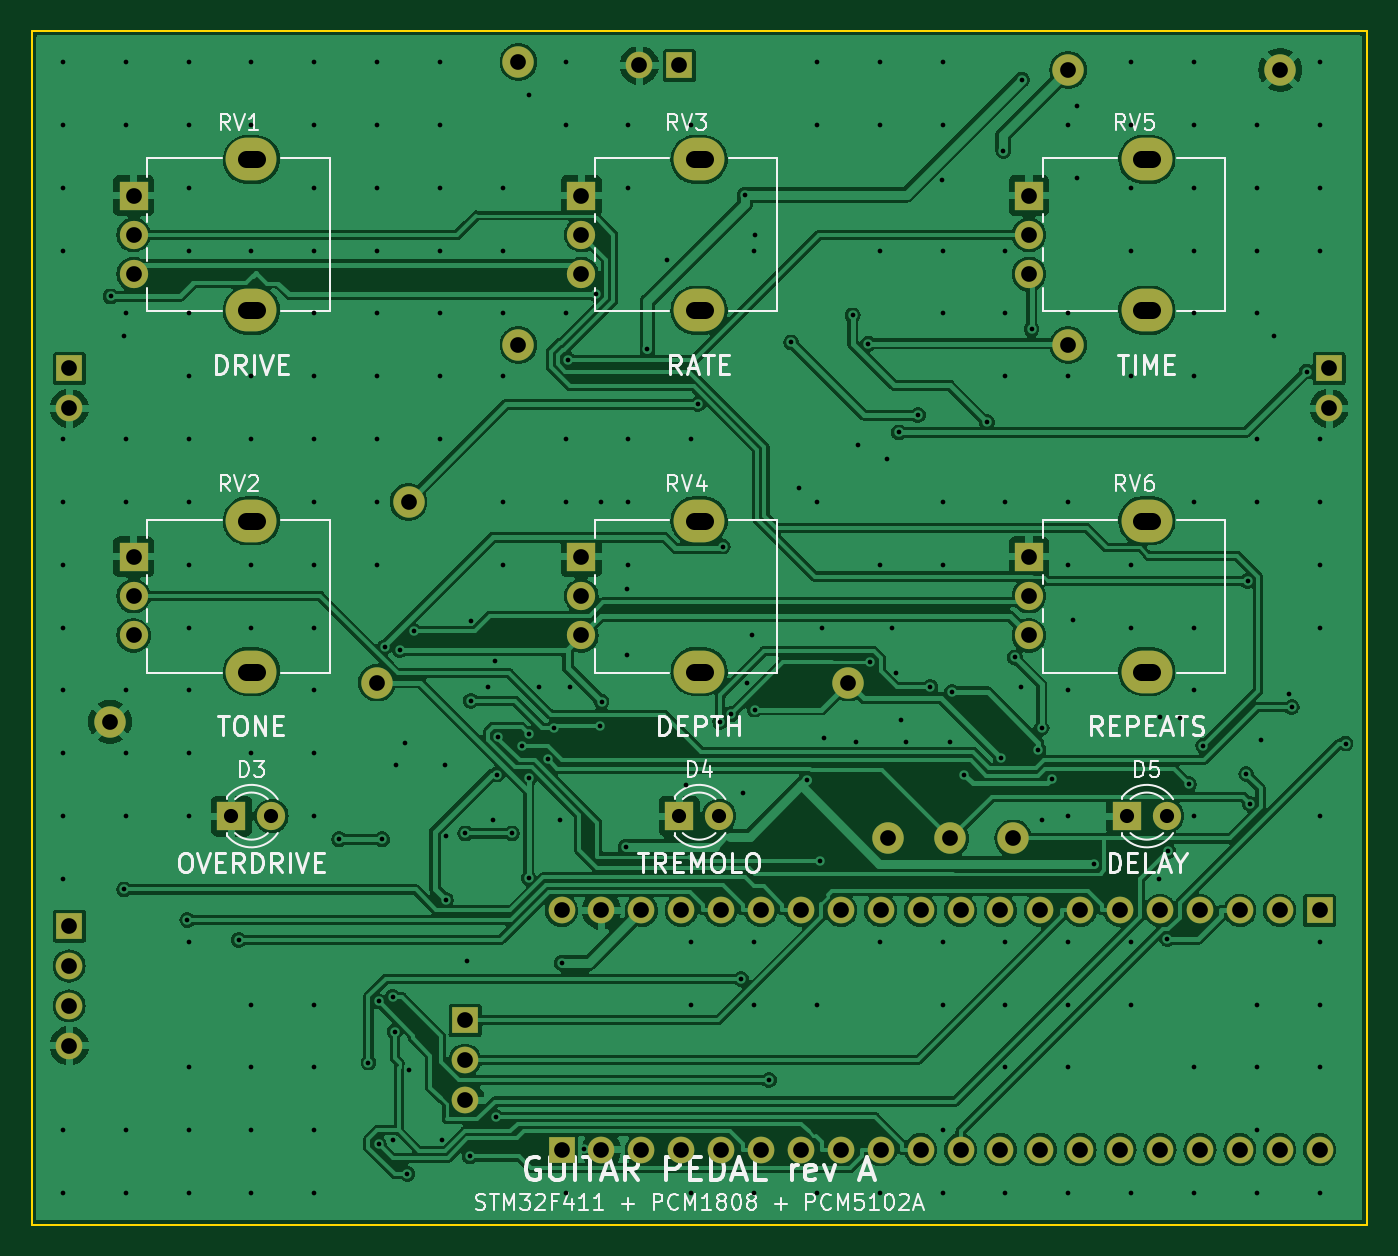
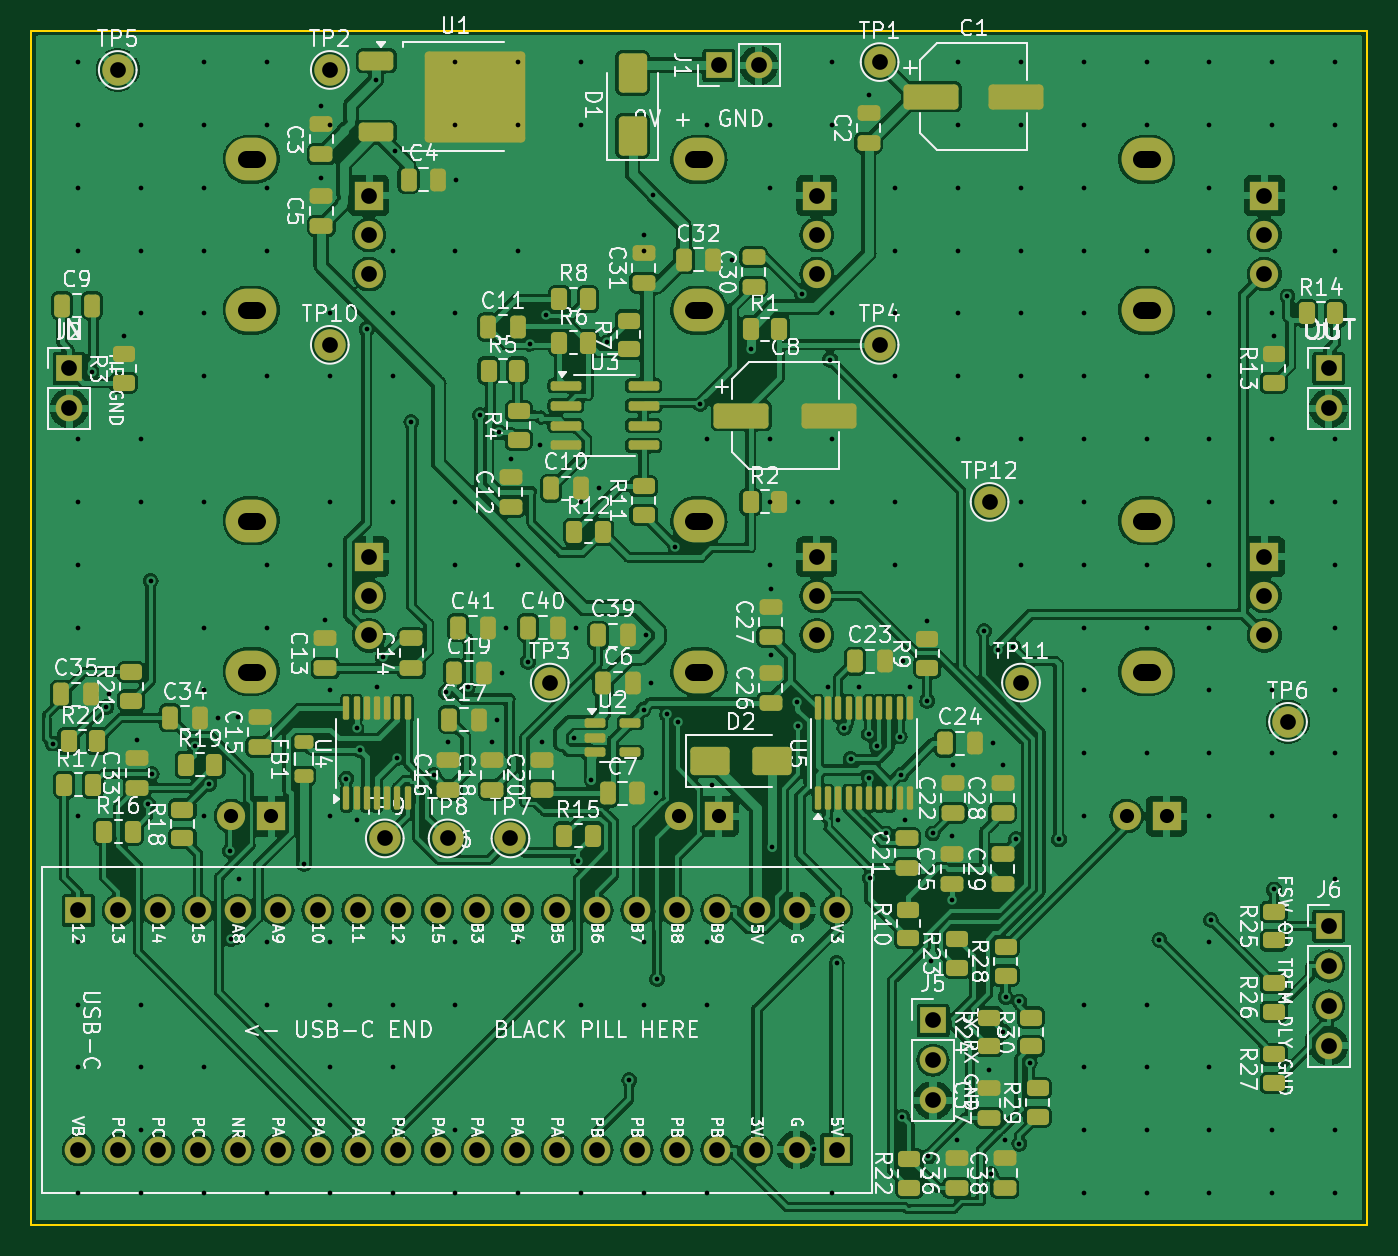
Circuit board: 11 layer files. Board 85.0 x 76.0 mm.
- bottom_copper: pedal-B_Cu.gbl (432685 bytes)
- bottom_mask: pedal-B_Mask.gbs (12130 bytes)
- paste: pedal-B_Paste.gbp (8886 bytes)
- bottom_silk: pedal-B_Silkscreen.gbo (257572 bytes)
- outline: pedal-Edge_Cuts.gm1 (638 bytes)
- top_copper: pedal-F_Cu.gtl (239856 bytes)
- top_mask: pedal-F_Mask.gts (3734 bytes)
- paste: pedal-F_Paste.gtp (476 bytes)
- top_silk: pedal-F_Silkscreen.gto (50081 bytes)
- drill: pedal-NPTH.drl (297 bytes)
- drill: pedal-PTH.drl (6227 bytes)

=== bottom_copper: pedal-B_Cu.gbl (432685 bytes, source omitted) ===
=== bottom_mask: pedal-B_Mask.gbs (12130 bytes, source omitted) ===
=== paste: pedal-B_Paste.gbp (8886 bytes, source omitted) ===
=== bottom_silk: pedal-B_Silkscreen.gbo (257572 bytes, source omitted) ===
=== outline: pedal-Edge_Cuts.gm1 ===
%TF.GenerationSoftware,KiCad,Pcbnew,7.0.11+dfsg-1build4*%
%TF.CreationDate,2026-10-14T16:48:30+00:00*%
%TF.ProjectId,pedal,70656461-6c2e-46b6-9963-61645f706362,rev?*%
%TF.SameCoordinates,Original*%
%TF.FileFunction,Profile,NP*%
%FSLAX46Y46*%
G04 Gerber Fmt 4.6, Leading zero omitted, Abs format (unit mm)*
G04 Created by KiCad (PCBNEW 7.0.11+dfsg-1build4) date 2026-10-14 16:48:30*
%MOMM*%
%LPD*%
G01*
G04 APERTURE LIST*
%TA.AperFunction,Profile*%
%ADD10C,0.100000*%
%TD*%
G04 APERTURE END LIST*
D10*
X0Y-76000000D02*
X0Y0D01*
X85000000Y0D02*
X85000000Y-76000000D01*
X0Y0D02*
X85000000Y0D01*
X85000000Y-76000000D02*
X0Y-76000000D01*
M02*

=== top_copper: pedal-F_Cu.gtl (239856 bytes, source omitted) ===
=== top_mask: pedal-F_Mask.gts ===
%TF.GenerationSoftware,KiCad,Pcbnew,7.0.11+dfsg-1build4*%
%TF.CreationDate,2026-10-14T16:48:30+00:00*%
%TF.ProjectId,pedal,70656461-6c2e-46b6-9963-61645f706362,rev?*%
%TF.SameCoordinates,Original*%
%TF.FileFunction,Soldermask,Top*%
%TF.FilePolarity,Negative*%
%FSLAX46Y46*%
G04 Gerber Fmt 4.6, Leading zero omitted, Abs format (unit mm)*
G04 Created by KiCad (PCBNEW 7.0.11+dfsg-1build4) date 2026-10-14 16:48:30*
%MOMM*%
%LPD*%
G01*
G04 APERTURE LIST*
%ADD10R,1.800000X1.800000*%
%ADD11C,1.800000*%
%ADD12O,3.240000X2.720000*%
%ADD13R,1.700000X1.700000*%
%ADD14O,1.700000X1.700000*%
%ADD15C,2.000000*%
G04 APERTURE END LIST*
D10*
%TO.C,D5*%
X69730000Y-50000000D03*
D11*
X72270000Y-50000000D03*
%TD*%
D12*
%TO.C,RV1*%
X14000000Y-8200000D03*
X14000000Y-17800000D03*
D10*
X6500000Y-10500000D03*
D11*
X6500000Y-13000000D03*
X6500000Y-15500000D03*
%TD*%
D10*
%TO.C,D3*%
X12730000Y-50000000D03*
D11*
X15270000Y-50000000D03*
%TD*%
D12*
%TO.C,RV4*%
X42500000Y-31200000D03*
X42500000Y-40800000D03*
D10*
X35000000Y-33500000D03*
D11*
X35000000Y-36000000D03*
X35000000Y-38500000D03*
%TD*%
D12*
%TO.C,RV6*%
X71000000Y-31200000D03*
X71000000Y-40800000D03*
D10*
X63500000Y-33500000D03*
D11*
X63500000Y-36000000D03*
X63500000Y-38500000D03*
%TD*%
D12*
%TO.C,RV2*%
X14000000Y-31200000D03*
X14000000Y-40800000D03*
D10*
X6500000Y-33500000D03*
D11*
X6500000Y-36000000D03*
X6500000Y-38500000D03*
%TD*%
D12*
%TO.C,RV5*%
X71000000Y-8200000D03*
X71000000Y-17800000D03*
D10*
X63500000Y-10500000D03*
D11*
X63500000Y-13000000D03*
X63500000Y-15500000D03*
%TD*%
D12*
%TO.C,RV3*%
X42500000Y-8200000D03*
X42500000Y-17800000D03*
D10*
X35000000Y-10500000D03*
D11*
X35000000Y-13000000D03*
X35000000Y-15500000D03*
%TD*%
D10*
%TO.C,D4*%
X41230000Y-50000000D03*
D11*
X43770000Y-50000000D03*
%TD*%
D13*
%TO.C,J5*%
X27600000Y-63000000D03*
D14*
X27600000Y-65540000D03*
X27600000Y-68080000D03*
%TD*%
D15*
%TO.C,TP12*%
X24000000Y-30000000D03*
%TD*%
D13*
%TO.C,J2*%
X82600000Y-21500000D03*
D14*
X82600000Y-24040000D03*
%TD*%
D15*
%TO.C,TP4*%
X31000000Y-20000000D03*
%TD*%
D13*
%TO.C,J1*%
X41230000Y-2200000D03*
D14*
X38690000Y-2200000D03*
%TD*%
D15*
%TO.C,TP3*%
X52000000Y-41500000D03*
%TD*%
%TO.C,TP6*%
X5000000Y-44000000D03*
%TD*%
%TO.C,TP8*%
X58500000Y-51420000D03*
%TD*%
%TO.C,TP5*%
X79500000Y-2500000D03*
%TD*%
%TO.C,TP1*%
X31000000Y-2000000D03*
%TD*%
%TO.C,TP10*%
X66000000Y-20000000D03*
%TD*%
D13*
%TO.C,U6*%
X33740000Y-71240000D03*
D14*
X36280000Y-71240000D03*
X38820000Y-71240000D03*
X41360000Y-71240000D03*
X43900000Y-71240000D03*
X46440000Y-71240000D03*
X48980000Y-71240000D03*
X51520000Y-71240000D03*
X54060000Y-71240000D03*
X56600000Y-71240000D03*
X59140000Y-71240000D03*
X61680000Y-71240000D03*
X64220000Y-71240000D03*
X66760000Y-71240000D03*
X69300000Y-71240000D03*
X71840000Y-71240000D03*
X74380000Y-71240000D03*
X76920000Y-71240000D03*
X79460000Y-71240000D03*
X82000000Y-71240000D03*
D13*
X82000000Y-56000000D03*
D14*
X79460000Y-56000000D03*
X76920000Y-56000000D03*
X74380000Y-56000000D03*
X71840000Y-56000000D03*
X69300000Y-56000000D03*
X66760000Y-56000000D03*
X64220000Y-56000000D03*
X61680000Y-56000000D03*
X59140000Y-56000000D03*
X56600000Y-56000000D03*
X54060000Y-56000000D03*
X51520000Y-56000000D03*
X48980000Y-56000000D03*
X46440000Y-56000000D03*
X43900000Y-56000000D03*
X41360000Y-56000000D03*
X38820000Y-56000000D03*
X36280000Y-56000000D03*
X33740000Y-56000000D03*
%TD*%
D15*
%TO.C,TP2*%
X66000000Y-2500000D03*
%TD*%
%TO.C,TP7*%
X54500000Y-51420000D03*
%TD*%
D13*
%TO.C,J3*%
X2400000Y-21500000D03*
D14*
X2400000Y-24040000D03*
%TD*%
D15*
%TO.C,TP9*%
X62500000Y-51420000D03*
%TD*%
D13*
%TO.C,J6*%
X2400000Y-57000000D03*
D14*
X2400000Y-59540000D03*
X2400000Y-62080000D03*
X2400000Y-64620000D03*
%TD*%
D15*
%TO.C,TP11*%
X22000000Y-41500000D03*
%TD*%
M02*

=== paste: pedal-F_Paste.gtp ===
%TF.GenerationSoftware,KiCad,Pcbnew,7.0.11+dfsg-1build4*%
%TF.CreationDate,2026-10-14T16:48:30+00:00*%
%TF.ProjectId,pedal,70656461-6c2e-46b6-9963-61645f706362,rev?*%
%TF.SameCoordinates,Original*%
%TF.FileFunction,Paste,Top*%
%TF.FilePolarity,Positive*%
%FSLAX46Y46*%
G04 Gerber Fmt 4.6, Leading zero omitted, Abs format (unit mm)*
G04 Created by KiCad (PCBNEW 7.0.11+dfsg-1build4) date 2026-10-14 16:48:30*
%MOMM*%
%LPD*%
G01*
G04 APERTURE LIST*
G04 APERTURE END LIST*
M02*

=== top_silk: pedal-F_Silkscreen.gto (50081 bytes, source omitted) ===
=== drill: pedal-NPTH.drl ===
M48
; DRILL file {KiCad 7.0.11+dfsg-1build4} date Wed Oct 14 16:48:31 2026
; FORMAT={-:-/ absolute / metric / decimal}
; #@! TF.CreationDate,2026-10-14T16:48:31+00:00
; #@! TF.GenerationSoftware,Kicad,Pcbnew,7.0.11+dfsg-1build4
; #@! TF.FileFunction,NonPlated,1,2,NPTH
FMAT,2
METRIC
%
G90
G05
M30

=== drill: pedal-PTH.drl (6227 bytes, source omitted) ===
